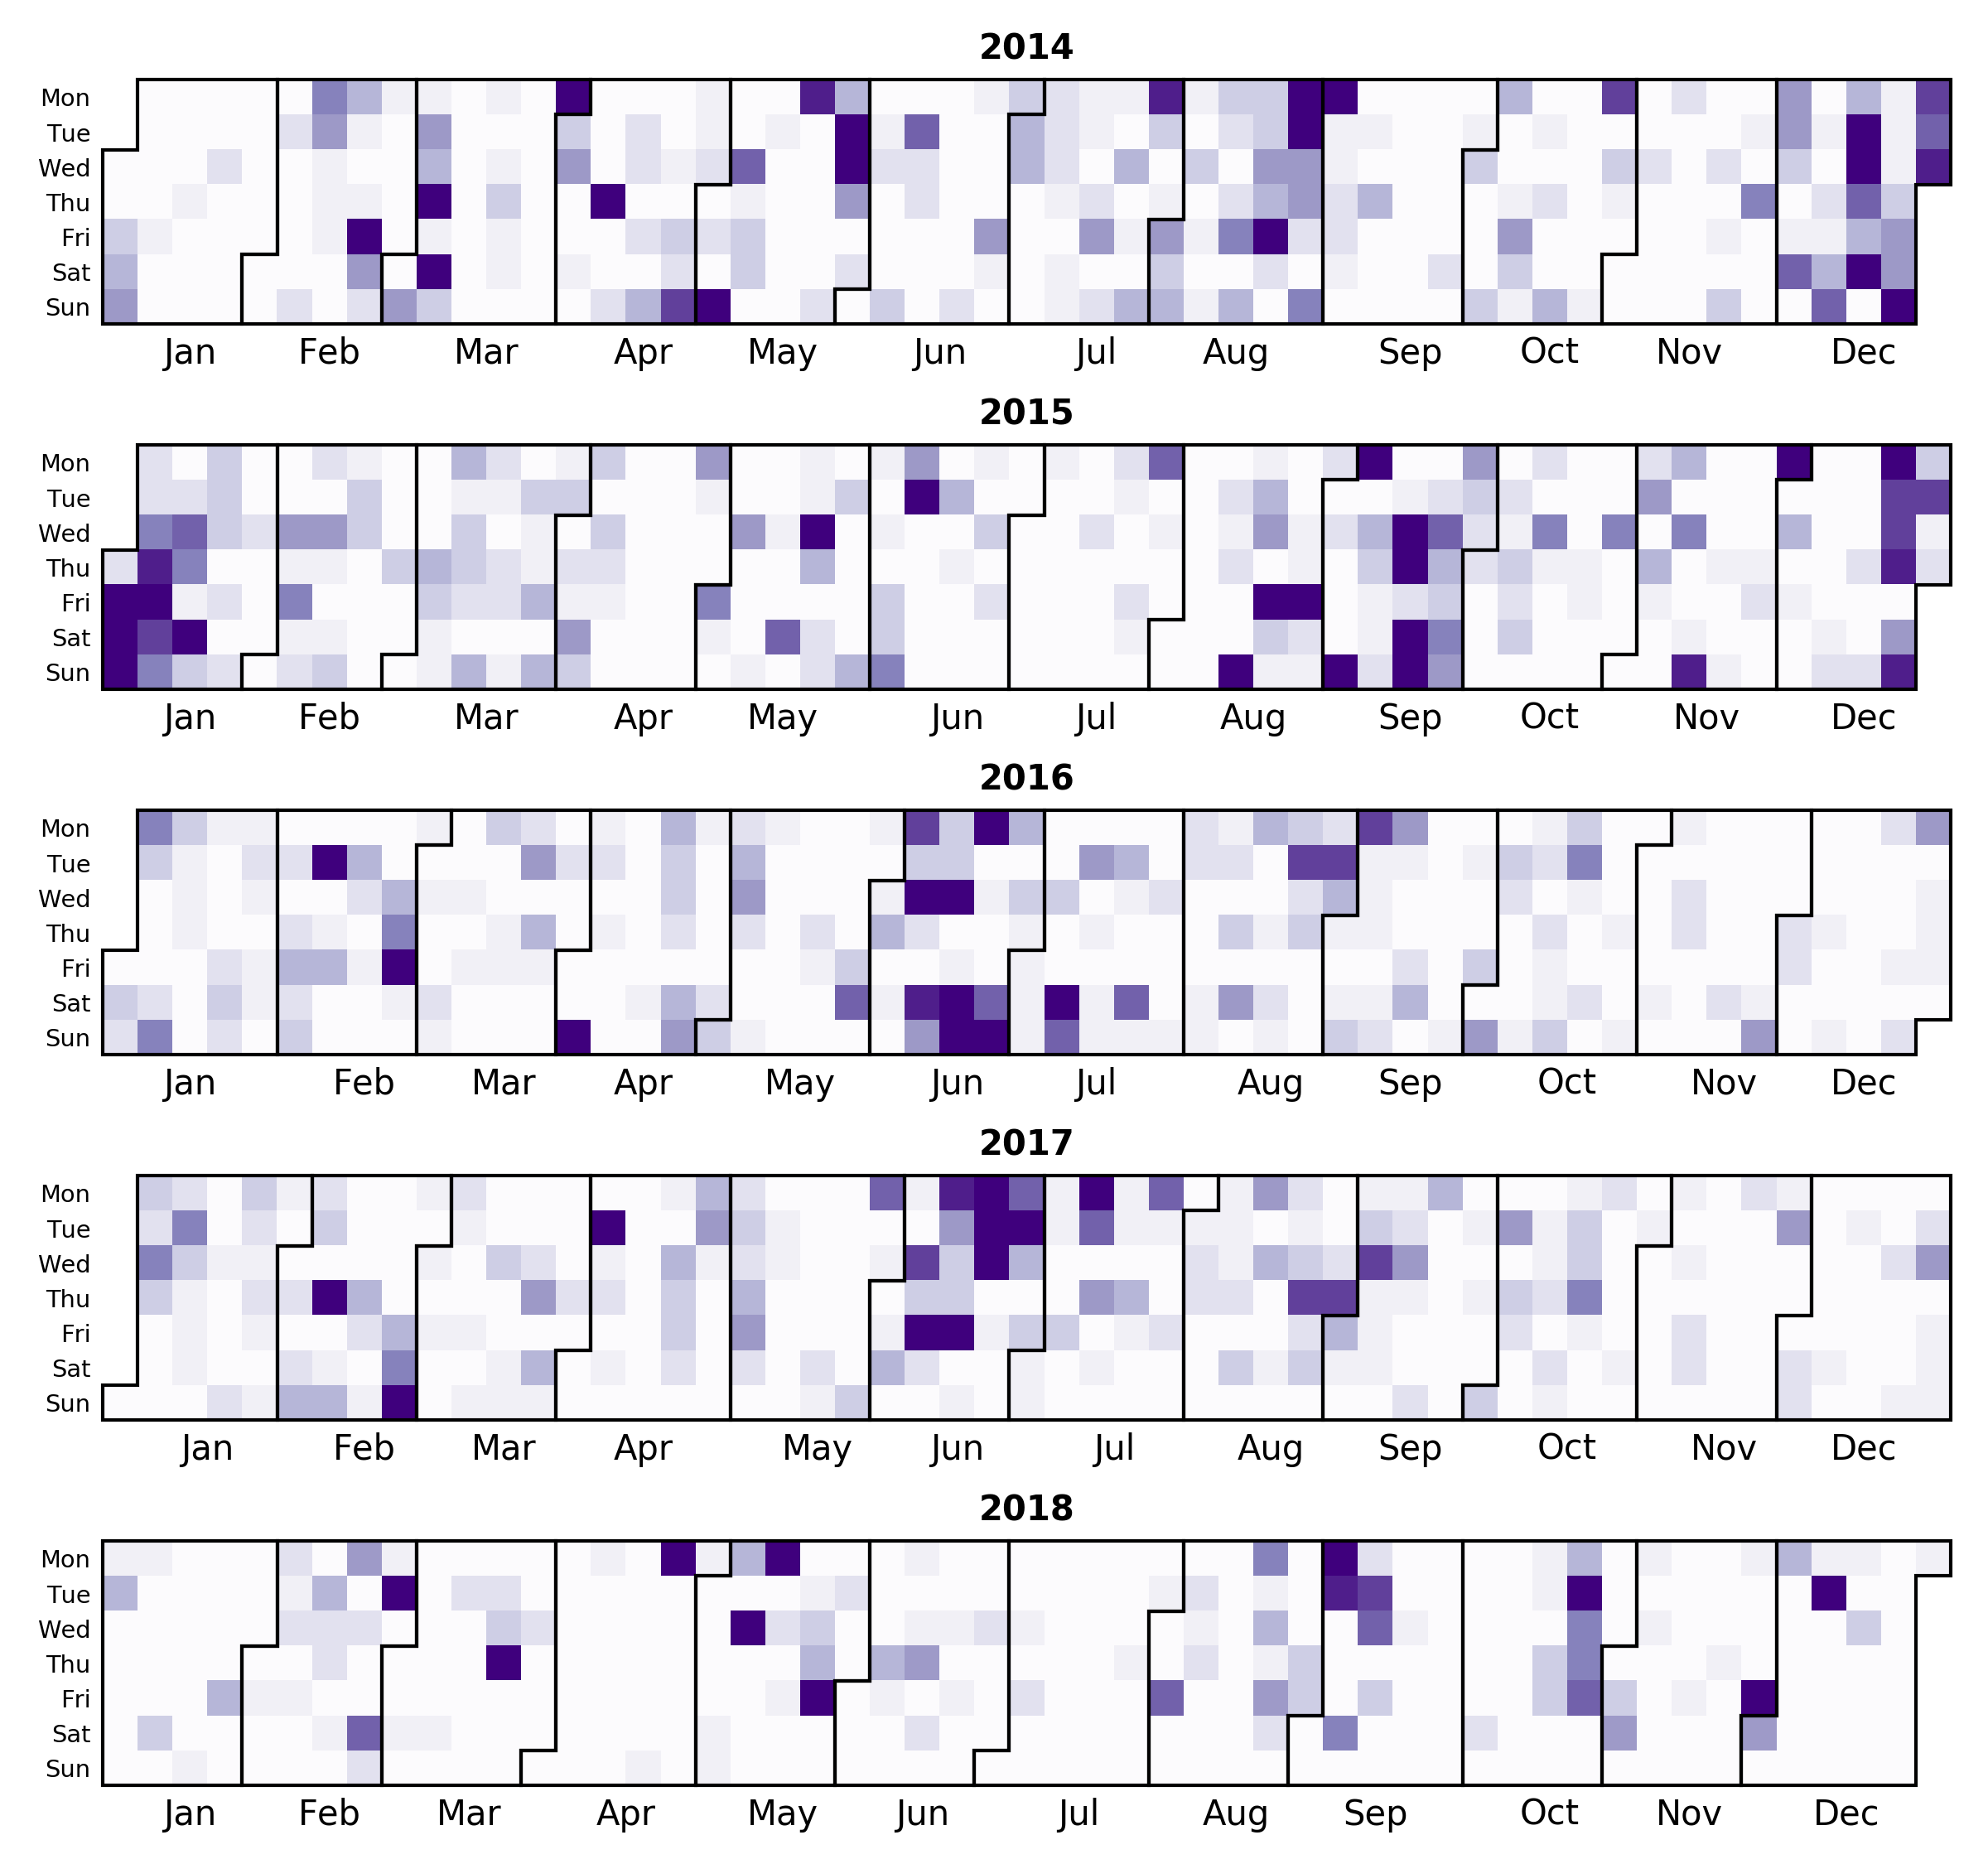

This figure's Python source:
# ----------------------------------------------------------------------------
# Author:  Nicolas P. Rougier
# License: BSD
# ----------------------------------------------------------------------------
import os
import numpy as np
import html.parser
import urllib.request
import dateutil.parser
from datetime import date, datetime
from dateutil.relativedelta import relativedelta
import matplotlib.pyplot as plt
from matplotlib.patches import Polygon


def github_contrib(user, year):
    """ Get GitHub user daily contribution """

    # Check for a cached version (file)
    filename = "github-{0}-{1}.html".format(user, year)
    if os.path.exists(filename):
        with open(filename) as file:
            contents = file.read()
    # Else get file from GitHub
    else:
        url = "https://github.com/users/{0}/contributions?to={1}-12-31"
        url = url.format(user, year)
        contents = str(urllib.request.urlopen(url).read())
        with open(filename, "w") as file:
            file.write(contents)

    # Parse result (html)
    n = 1 + (date(year, 12, 31) - date(year, 1, 1)).days
    C = -np.ones(n, dtype=int)
    class HTMLParser(html.parser.HTMLParser):
        def handle_starttag(self, tag, attrs):
            if tag == "rect":
                data = {key:value for (key,value) in attrs}
                date = dateutil.parser.parse(data["data-date"])
                count = int(data["data-count"])
                day = date.timetuple().tm_yday - 1
                if count > 0:
                    C[day] = count

    parser = HTMLParser()
    parser.feed(contents)
    return C


def calmap(ax, year, data, origin="upper", weekstart="sun"):
    ax.tick_params('x', length=0, labelsize="medium", which='major')
    ax.tick_params('y', length=0, labelsize="x-small", which='major')

    # Month borders
    xticks, labels = [], []

    start = datetime(year,1,1).weekday()

    _data = np.zeros(7*54)*np.nan
    _data[start:start+len(data)] = data
    data = _data.reshape(54,7).T
    
    for month in range(1,13):
        first = datetime(year, month, 1)
        last = first + relativedelta(months=1, days=-1)
        if origin == "lower":
            y0 = first.weekday()
            y1 = last.weekday()
            x0 = (int(first.strftime("%j"))+start-1)//7
            x1 = (int(last.strftime("%j"))+start-1)//7
            P = [(x0, y0), (x0, 7), (x1, 7), (x1, y1+1),
                 (x1+1, y1+1), (x1+1, 0), (x0+1, 0), (x0+1, y0)]
        else:
            y0 = 6-first.weekday()
            y1 = 6-last.weekday()
            x0 = (int(first.strftime("%j"))+start-1)//7
            x1 = (int(last.strftime("%j"))+start-1)//7
            P = [(x0, y0+1), (x0, 0), (x1, 0), (x1, y1),
                  (x1+1, y1), (x1+1, 7), (x0+1, 7), (x0+1, y0+1)]
            
        xticks.append(x0 +(x1-x0+1)/2)
        labels.append(first.strftime("%b"))
        poly = Polygon(P, edgecolor="black", facecolor="None",
                       linewidth=1, zorder=20, clip_on=False)
        ax.add_artist(poly)
    
    ax.set_xticks(xticks)
    ax.set_xticklabels(labels)
    ax.set_yticks(0.5 + np.arange(7))

    labels = ["Mon", "Tue", "Wed", "Thu", "Fri", "Sat", "Sun"]
    if origin == "upper": labels = labels[::-1]
    ax.set_yticklabels(labels)
    ax.set_title("{}".format(year), size="medium", weight="bold")
    
    # Showing data
    cmap = plt.cm.get_cmap('Purples')
    ax.imshow(data, extent=[0, 54, 0, 7], zorder=10,
              vmin=0, vmax=10, cmap=cmap, origin=origin)
    
fig = plt.figure(figsize=(8,7.5), dpi=100)
year = 2014
n = 5
for i in range(n):
    ax = plt.subplot(n,1,i+1, xlim=[0,54], ylim=[0,7], frameon=False, aspect=1)
    calmap(ax, year+i, github_contrib("rougier", year+i), origin="upper")

plt.tight_layout()
plt.savefig("github-activity.png", dpi=300)
plt.show()
